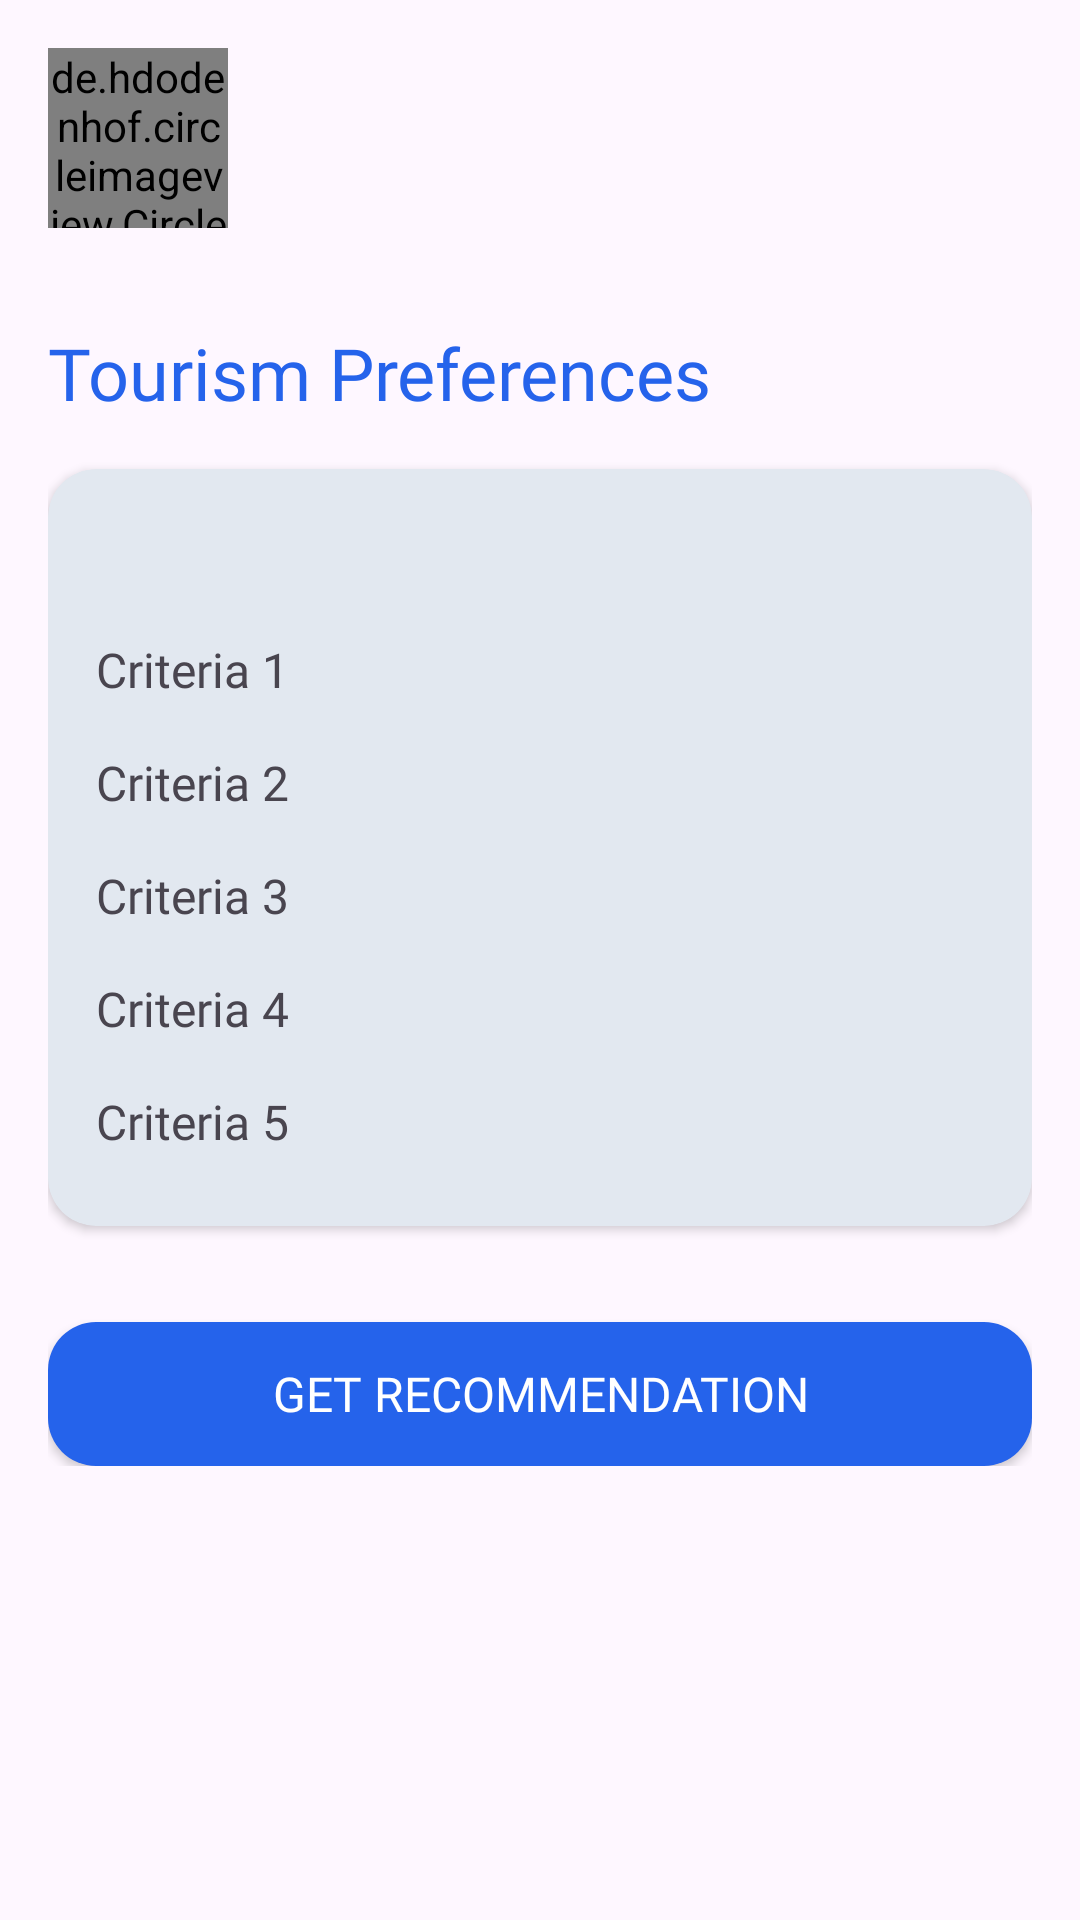

Reconstruct the res/layout file that produces this screen, plus the resources it refers to.
<!-- AndroidManifest.xml: application theme Theme.TOPSIS_DSS -->
<!-- res/layout/fragment_prefrence.xml -->
<?xml version="1.0" encoding="utf-8"?>
<ScrollView xmlns:android="http://schemas.android.com/apk/res/android"
    xmlns:app="http://schemas.android.com/apk/res-auto"
    xmlns:tools="http://schemas.android.com/tools"
    android:layout_width="match_parent"
    android:layout_height="match_parent"
    android:padding="16dp"
    >
    <LinearLayout
        android:layout_width="match_parent"
        android:layout_height="wrap_content"
        android:orientation="vertical">
        <RelativeLayout
            android:layout_width="match_parent"
            android:layout_height="match_parent"
            android:orientation="horizontal"
            android:layout_marginBottom="32dp"
            >
            <de.hdodenhof.circleimageview.CircleImageView
                android:id="@+id/profile_picture"
                android:layout_width="60dp"
                android:layout_height="60dp"
                android:src="@drawable/profile" />

            <LinearLayout
                android:id="@+id/location_date"
                android:layout_width="wrap_content"
                android:layout_height="wrap_content"
                android:layout_marginLeft="72dp"
                android:layout_toEndOf="@id/profile_picture"
                android:layout_toRightOf="@id/profile_picture"
                android:gravity="center"
                android:orientation="vertical">
                <TextView
                    android:id="@+id/time"
                    android:layout_width="wrap_content"
                    android:layout_height="wrap_content"
                    android:layout_centerVertical="true"
                    android:fontFamily="@font/poppins"
                    android:text=""
                    android:textSize="18dp"
                    android:textStyle="bold" />
                <TextView
                    android:id="@+id/date"
                    android:layout_width="wrap_content"
                    android:layout_height="wrap_content"
                    android:fontFamily="@font/poppins"
                    android:text=""
                    android:textSize="14dp" />
            </LinearLayout>
        </RelativeLayout>
        <TextView
            android:layout_width="wrap_content"
            android:layout_height="wrap_content"
            android:fontFamily="@font/poppins_bold"
            android:text="Tourism Preferences"
            android:textColor="#2563eb"
            android:textSize="24sp" />

        <androidx.cardview.widget.CardView
            android:layout_width="match_parent"
            android:backgroundTint="#e2e8f0"
            android:layout_height="wrap_content"
            android:layout_marginTop="16dp"
            app:cardCornerRadius="16dp"
            >

            <LinearLayout
                android:layout_width="match_parent"
                android:layout_height="wrap_content"
                android:orientation="vertical"
                android:padding="16dp">

                <ImageButton
                    android:id="@+id/reset_button"
                    android:layout_width="24dp"
                    android:layout_height="24dp"
                    android:layout_gravity="end"
                    android:backgroundTint="@android:color/transparent"
                    android:layout_marginBottom="16dp"
                    android:src="@drawable/ic_reset"/>

                <LinearLayout
                    android:layout_width="match_parent"
                    android:layout_height="wrap_content"
                    android:layout_marginBottom="8dp"
                    android:orientation="horizontal">

                    <TextView
                        android:id="@+id/tv_criteria_1"
                        android:layout_width="0dp"
                        android:layout_height="wrap_content"
                        android:layout_weight="1"
                        android:fontFamily="@font/poppins"
                        android:text="Criteria 1"
                        android:textSize="16dp" />

                    <Spinner
                        android:id="@+id/spinner_1"
                        android:layout_width="0dp"
                        android:layout_height="wrap_content"
                        android:layout_weight="1"
                        android:background="@drawable/spinner_border" />
                </LinearLayout>

                <LinearLayout
                    android:layout_width="match_parent"
                    android:layout_height="wrap_content"
                    android:layout_marginTop="8dp"
                    android:layout_marginBottom="8dp"
                    android:orientation="horizontal">

                    <TextView
                        android:id="@+id/tv_criteria_2"
                        android:layout_width="0dp"
                        android:layout_height="wrap_content"
                        android:layout_weight="1"
                        android:fontFamily="@font/poppins"
                        android:text="Criteria 2"
                        android:textSize="16dp" />

                    <Spinner
                        android:id="@+id/spinner_2"
                        android:layout_width="0dp"
                        android:layout_height="wrap_content"
                        android:layout_weight="1"
                        android:background="@drawable/spinner_border" />
                </LinearLayout>

                <LinearLayout
                    android:layout_width="match_parent"
                    android:layout_height="wrap_content"
                    android:layout_marginTop="8dp"
                    android:layout_marginBottom="8dp"
                    android:orientation="horizontal">

                    <TextView
                        android:id="@+id/tv_criteria_3"
                        android:layout_width="0dp"
                        android:layout_height="wrap_content"
                        android:layout_weight="1"
                        android:fontFamily="@font/poppins"
                        android:text="Criteria 3"
                        android:textSize="16dp" />

                    <Spinner
                        android:id="@+id/spinner_3"
                        android:layout_width="0dp"
                        android:layout_height="wrap_content"
                        android:layout_weight="1"
                        android:background="@drawable/spinner_border" />
                </LinearLayout>

                <LinearLayout
                    android:layout_width="match_parent"
                    android:layout_height="wrap_content"
                    android:layout_marginTop="8dp"
                    android:layout_marginBottom="8dp"
                    android:orientation="horizontal">

                    <TextView
                        android:id="@+id/tv_criteria_4"
                        android:layout_width="0dp"
                        android:layout_height="wrap_content"
                        android:layout_weight="1"
                        android:fontFamily="@font/poppins"
                        android:text="Criteria 4"
                        android:textSize="16dp" />

                    <Spinner
                        android:id="@+id/spinner_4"
                        android:layout_width="0dp"
                        android:layout_height="wrap_content"
                        android:layout_weight="1"
                        android:background="@drawable/spinner_border" />

                </LinearLayout>

                <LinearLayout
                    android:layout_width="match_parent"
                    android:layout_height="wrap_content"
                    android:layout_marginTop="8dp"
                    android:layout_marginBottom="8dp"
                    android:orientation="horizontal">

                    <TextView
                        android:id="@+id/tv_criteria_5"
                        android:layout_width="0dp"
                        android:layout_height="wrap_content"
                        android:layout_weight="1"
                        android:fontFamily="@font/poppins"
                        android:text="Criteria 5"
                        android:textSize="16dp" />

                    <Spinner
                        android:id="@+id/spinner_5"
                        android:layout_width="0dp"
                        android:layout_height="wrap_content"
                        android:layout_weight="1"
                        android:background="@drawable/spinner_border" />

                </LinearLayout>
            </LinearLayout>
        </androidx.cardview.widget.CardView>
        <Button
            android:id="@+id/btn_get_recommendation"
            android:layout_width="match_parent"
            android:layout_height="wrap_content"
            android:layout_marginTop="32dp"
            android:background="@drawable/button_border_radius"
            android:text="Get Recommendation"
            android:textSize="16dp"
            android:fontFamily="@font/poppins_bold"
            android:textColor="@android:color/white" />
    </LinearLayout>


</ScrollView>
<!-- resources referenced by this layout -->
<resources>
  <!-- drawable button_border_radius (drawable) -->
  <?xml version="1.0" encoding="utf-8"?>
  <selector xmlns:android="http://schemas.android.com/apk/res/android">
      <item>
          <shape>
              <solid android:color="@color/blue"/> 
              <corners android:radius="16dp" /> 
          </shape>
      </item>
  </selector>
  <!-- drawable profile: png bitmap (drawable, 45706 bytes) -->
  <!-- drawable spinner_border (drawable) -->
  <?xml version="1.0" encoding="utf-8"?>
  <layer-list xmlns:android="http://schemas.android.com/apk/res/android">
      <item>
          <shape>
              <solid android:color="#FFFFFF"/> 
              <stroke android:width="1dp" android:color="#000000" /> 
              <corners android:radius="4dp" /> 
          </shape>
      </item>
      <item android:drawable="@drawable/ic_dropdown" android:gravity="right|center_vertical"/>
  </layer-list>
  <style name="Theme.TOPSIS_DSS" parent="Base.Theme.TOPSIS_DSS" />
  <color name="blue">#2563eb</color>
  <style name="Base.Theme.TOPSIS_DSS" parent="Theme.Material3.DayNight.NoActionBar">
          
          
      </style>
</resources>
